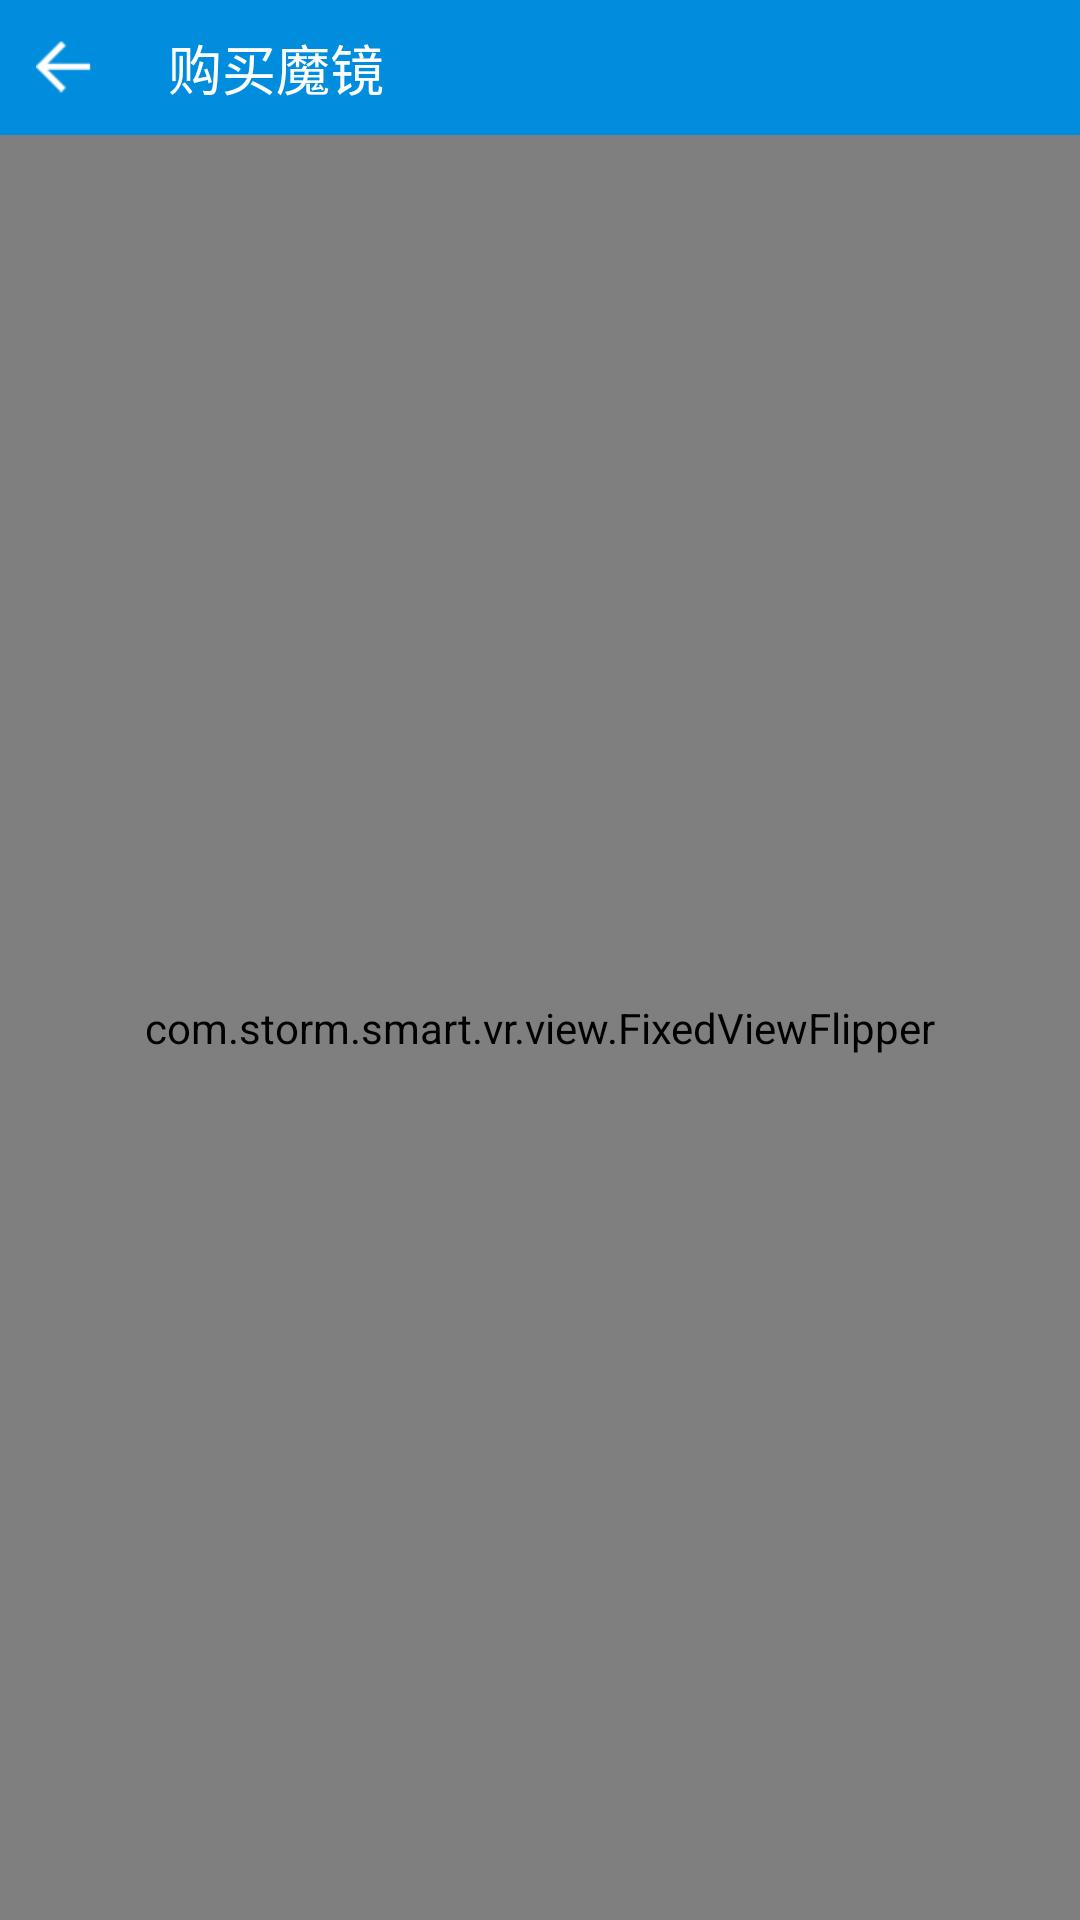

This screen was rendered from an Android layout file. Write that file and the resources it references.
<!-- AndroidManifest.xml: fallback theme Theme.MaterialComponents.DayNight.NoActionBar -->
<!-- res/layout/mojing_buy_activity.xml -->
<?xml version="1.0" encoding="utf-8"?>
<LinearLayout xmlns:android="http://schemas.android.com/apk/res/android"
    android:id="@+id/mojing_buy_activity_root"
    android:layout_width="fill_parent"
    android:layout_height="fill_parent"
    android:background="#fff4f4f4"
    android:orientation="vertical" >
    
     <RelativeLayout style="@style/ActionBarStyle" >
        <ImageView
            style="@style/ActionBar_Item_Back_Style"
            android:id="@+id/mojing_back"
            />

        <TextView
            android:id="@+id/mojing_buy_activity_title"
            style="@style/ActionBar_Item_text_Style"
            android:layout_toRightOf="@id/mojing_back"
            android:layout_toLeftOf="@+id/mojing_buy_activity_share_button"
            android:layout_width="wrap_content"
            android:layout_height="wrap_content"
            android:gravity="center"
            android:text="@string/mojing_buy_title" />
        <ImageView
	        android:id="@+id/mojing_buy_activity_share_button"
	        style="@style/ActionBar_Item_Style"
	        android:layout_width="wrap_content"
	        android:layout_height="wrap_content"
	        android:layout_alignParentRight="true"
	        android:src="@drawable/detail_share_selector"
	        android:visibility="gone" />
    </RelativeLayout>
    
    <com.storm.smart.vr.view.FixedViewFlipper
        android:id="@+id/wx_web_flipper"
        android:layout_width="fill_parent"
        android:layout_height="fill_parent" >

        <WebView
            android:id="@+id/wx_webview"
            android:layout_width="fill_parent"
            android:layout_height="fill_parent" />

        <RelativeLayout
            android:id="@+id/loading_layout"
            android:layout_width="fill_parent"
            android:layout_height="fill_parent"
            android:visibility="gone" >

            <include
                android:id="@+id/lay_progressbar"
                layout="@layout/common_loading_web" />
        </RelativeLayout>
    </com.storm.smart.vr.view.FixedViewFlipper>

</LinearLayout>
<!-- res/layout/common_loading_web.xml (included above) -->
<?xml version="1.0" encoding="utf-8"?>
<RelativeLayout xmlns:android="http://schemas.android.com/apk/res/android"
    android:id="@+id/lay_progressbar"
    android:layout_width="140dp"
    android:layout_height="100dp"
    android:layout_centerInParent="true"
    android:layout_gravity="center"
    android:background="@drawable/dialog_loading_bg" >

    <ImageView
        android:id="@+id/loading_image2"
        android:layout_width="13dp"
        android:layout_height="13dp"
        android:layout_alignParentTop="true"
        android:layout_centerHorizontal="true"
        android:layout_marginLeft="10dp"
        android:layout_marginRight="10dp"
        android:layout_marginTop="20dp"
        android:background="@drawable/loading_white"
        android:scaleType="matrix" />

    <ImageView
        android:id="@+id/loading_image1"
        android:layout_width="13dp"
        android:layout_height="13dp"
        android:layout_alignParentTop="true"
        android:layout_marginTop="20dp"
        android:layout_toLeftOf="@id/loading_image2"
        android:background="@drawable/loading_white"
        android:scaleType="matrix" />

    <ImageView
        android:id="@+id/loading_image3"
        android:layout_width="13dp"
        android:layout_height="13dp"
        android:layout_alignParentTop="true"
        android:layout_marginTop="20dp"
        android:layout_toRightOf="@id/loading_image2"
        android:background="@drawable/loading_white"
        android:scaleType="matrix" />

    <TextView
        android:id="@+id/loading_txt"
        android:layout_width="wrap_content"
        android:layout_height="wrap_content"
        android:layout_alignParentTop="true"
        android:layout_below="@id/loading_image1"
        android:layout_centerHorizontal="true"
        android:layout_marginLeft="20dp"
        android:layout_marginRight="20dp"
        android:layout_marginTop="40dp"
        android:gravity="center"
        android:text="使用收藏功能追剧更轻松"
        android:textColor="#ffffff"
        android:textSize="15sp" />

</RelativeLayout>
<!-- resources referenced by this layout -->
<resources>
  <!-- drawable detail_share_selector (drawable) -->
  <?xml version="1.0" encoding="utf-8"?>
  <selector xmlns:android="http://schemas.android.com/apk/res/android">
  
      <item android:drawable="@drawable/detail_share_selected" android:state_enabled="true" android:state_pressed="true"/>
      <item android:drawable="@drawable/detail_share_normal" android:state_enabled="true" android:state_pressed="false"/>
      <item android:drawable="@drawable/detail_share_disable" android:state_enabled="false"/>
      <item android:drawable="@drawable/detail_share_disable"/>
  
  </selector>
  <!-- drawable dialog_loading_bg (drawable) -->
  <?xml version="1.0" encoding="utf-8"?>
  <shape xmlns:android="http://schemas.android.com/apk/res/android"
      android:shape="rectangle" >
  
      <gradient
          android:angle="270"
          android:centerX="0.5"
          android:centerY="0.5"
          android:endColor="#b3000000"
          android:startColor="#b3000000"
          android:type="linear"
          android:useLevel="false" />
  
      <corners android:radius="5dp" />
  
  </shape>
  <string name="mojing_buy_title">购买魔镜</string>
  <style name="ActionBarStyle">
          <item name="android:layout_height">45dp</item>
          <item name="android:background">#008dde</item>
          <item name="android:layout_width">match_parent</item>
      </style>
  <style name="ActionBar_Item_Back_Style" parent="ActionBar_Item_Style">
          <item name="android:src">@drawable/actionbar_back_selector</item>
          <item name="android:layout_width">wrap_content</item>
          <item name="android:layout_height">wrap_content</item>
      </style>
  <style name="ActionBar_Item_Style">
          <item name="android:layout_centerVertical">true</item>
          <item name="android:paddingLeft">12dp</item>
          <item name="android:paddingRight">12dp</item>
          <item name="android:clickable">true</item>
          <item name="android:scaleType">centerInside</item>
          <item name="android:layout_gravity">center_vertical</item>
      </style>
  <style name="ActionBar_Item_text_Style" parent="ActionBar_Item_Style">
          <item name="android:textColor">#ffffff</item>
          <item name="android:textSize">18sp</item>
          <item name="android:singleLine">true</item>
          <item name="android:layout_centerVertical">true</item>
          <item name="android:gravity">center_vertical</item>
      </style>
  <!-- drawable detail_share_selected: png bitmap (drawable-xhdpi, 1650 bytes) -->
  <!-- drawable detail_share_normal: png bitmap (drawable-xhdpi, 1634 bytes) -->
  <!-- drawable detail_share_disable: png bitmap (drawable-xhdpi, 3525 bytes) -->
  <!-- drawable actionbar_back_selector (drawable) -->
  <?xml version="1.0" encoding="utf-8"?>
  <selector xmlns:android="http://schemas.android.com/apk/res/android">
  
      <item android:drawable="@drawable/actionbar_back_press" android:state_pressed="true"/>
      <item android:drawable="@drawable/actionbar_back_press" android:state_focused="true"/>
      <item android:drawable="@drawable/actionbar_back_normal"/>
  
  </selector>
  <!-- drawable actionbar_back_press: png bitmap (drawable-xhdpi, 2987 bytes) -->
  <!-- drawable actionbar_back_normal: png bitmap (drawable-xhdpi, 3096 bytes) -->
</resources>
